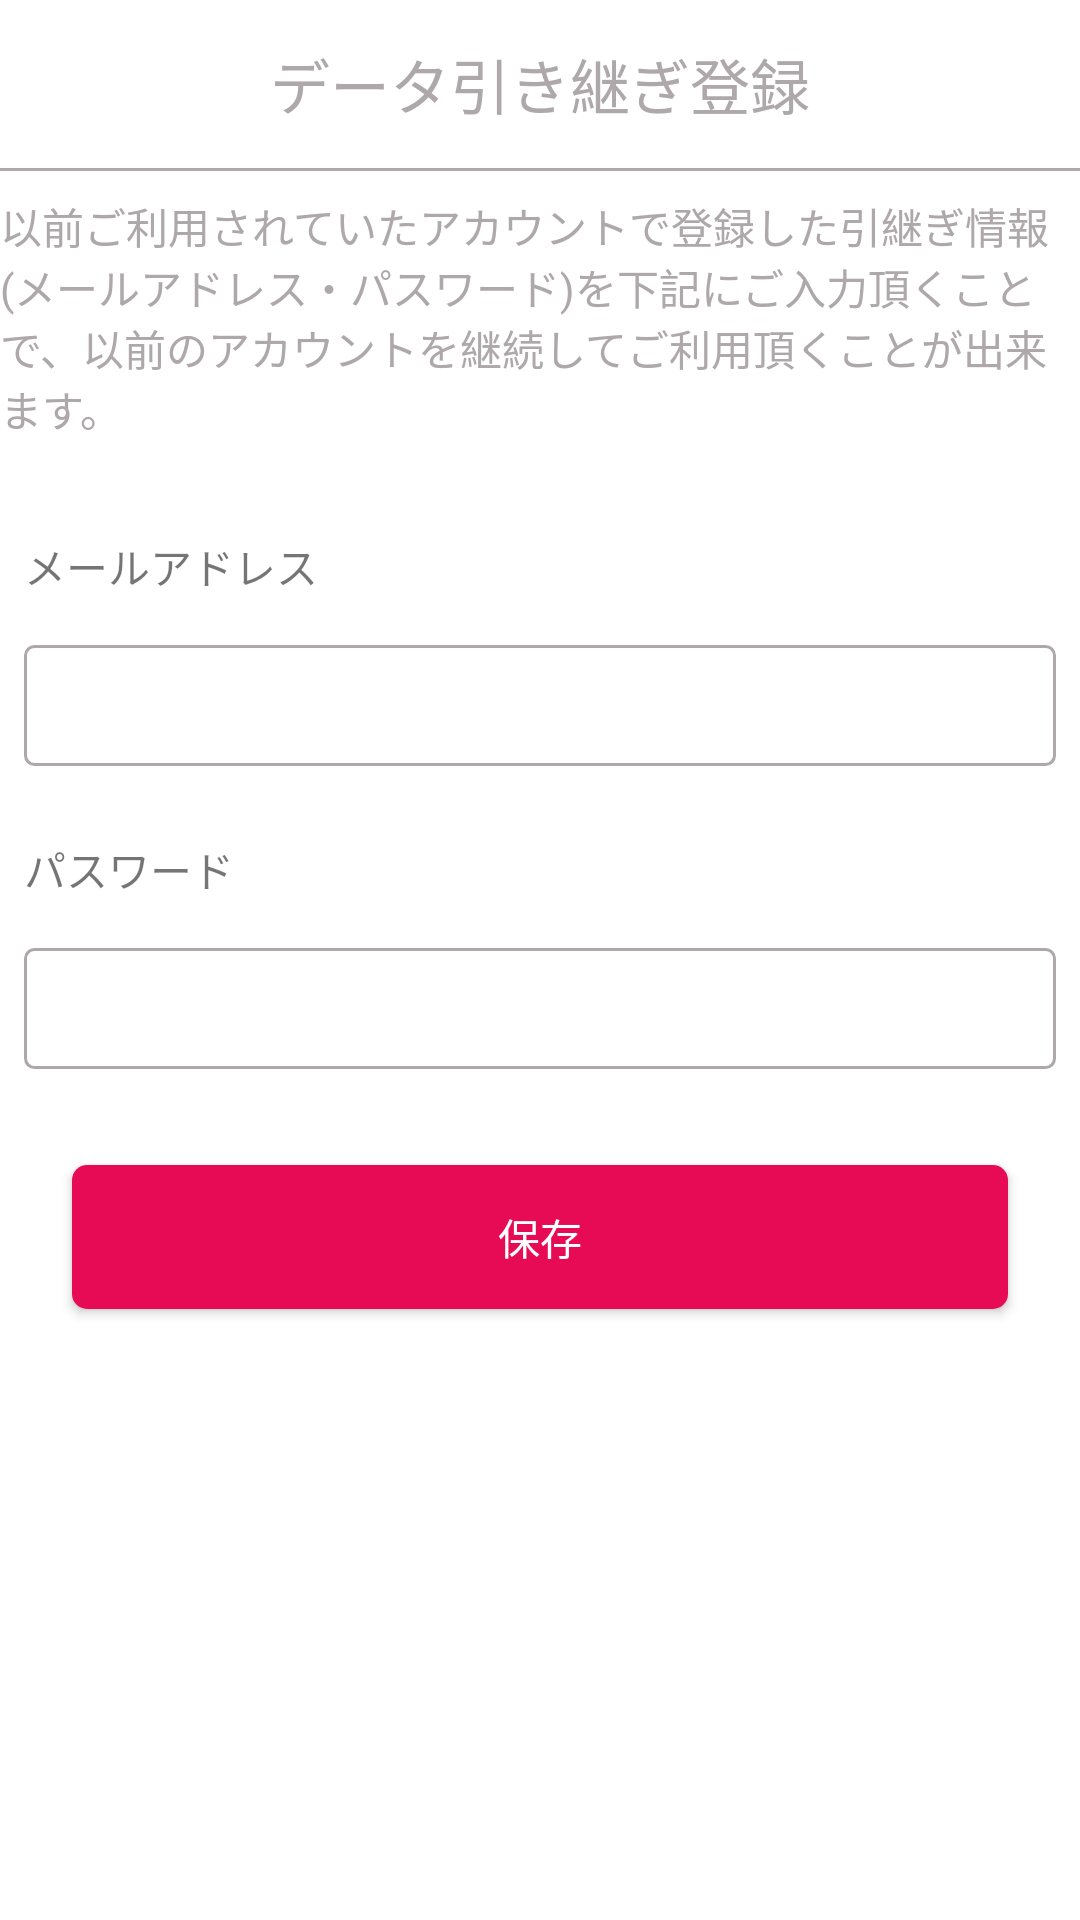

Produce the Android XML layout that renders to this screen, including the resource entries it uses.
<!-- AndroidManifest.xml: application theme Theme.MaterialComponents.Light.NoActionBar -->
<!-- res/layout/activity_change_device_register.xml -->
<?xml version="1.0" encoding="utf-8"?>
<androidx.coordinatorlayout.widget.CoordinatorLayout xmlns:android="http://schemas.android.com/apk/res/android"
    xmlns:app="http://schemas.android.com/apk/res-auto"
    xmlns:tools="http://schemas.android.com/tools"
    android:layout_width="match_parent"
    android:layout_height="match_parent"
    android:background="@color/colorWhite"
    tools:context=".ui.ChangeDeviceRegisterActivity">

    <RelativeLayout
        android:layout_width="match_parent"
        android:layout_height="match_parent">

        <com.google.android.material.appbar.AppBarLayout
            android:layout_width="match_parent"
            android:layout_height="wrap_content"
            android:id="@+id/appbarContainer"
            android:background="@color/colorWhite">

            <com.google.android.material.appbar.MaterialToolbar
                android:id="@+id/toolbarChangeDevice"
                android:layout_width="match_parent"
                android:layout_height="?attr/actionBarSize"

                app:layout_constraintEnd_toEndOf="parent"
                app:layout_constraintStart_toStartOf="parent"
                app:layout_constraintTop_toTopOf="parent"
                tools:targetApi="lollipop">

                <TextView
                    android:id="@+id/toolbar_text_fullname"
                    android:layout_width="wrap_content"
                    android:layout_height="wrap_content"
                    android:text="データ引き継ぎ登録"
                    android:textColor="@color/colorGrey"
                    style="@style/TextAppearance.AppCompat.Widget.ActionBar.Title"
                    android:layout_gravity="center" />

            </com.google.android.material.appbar.MaterialToolbar>

            <View
                android:layout_width="match_parent"
                android:layout_height="1dp"
                android:background="@color/colorGrey"
                tools:layout_editor_absoluteX="0dp" />

        </com.google.android.material.appbar.AppBarLayout>

        <TextView
            android:id="@+id/tvContent"
            android:layout_marginTop="@dimen/padding_margin_small"
            android:layout_below="@id/appbarContainer"
            android:layout_width="wrap_content"
            android:layout_height="wrap_content"
            android:text="@string/device_transfer"
            android:textColor="@color/colorGrey"
            android:layout_gravity="center" />

        <LinearLayout
            android:layout_marginTop="@dimen/padding_margin_large"
            android:layout_below="@+id/tvContent"
            android:layout_width="match_parent"
            android:orientation="vertical"
            android:layout_height="match_parent">

            <TextView
                android:layout_margin="@dimen/padding_margin_small"
                android:layout_width="match_parent"
                android:layout_height="wrap_content"
                android:text="メールアドレス"/>

            <EditText
                android:inputType="textEmailAddress"
                android:id="@+id/edtEmail"
                android:layout_margin="@dimen/padding_margin_small"
                android:layout_width="match_parent"
                android:layout_height="wrap_content"
                android:background="@drawable/custom_edittext_3"
                android:padding="@dimen/padding_margin_small"/>

            <TextView
                android:layout_marginBottom="@dimen/padding_margin_small"
                android:layout_marginTop="@dimen/padding_margin_medium"
                android:layout_marginRight="@dimen/padding_margin_small"
                android:layout_marginLeft="@dimen/padding_margin_small"
                android:layout_width="match_parent"
                android:layout_height="wrap_content"
                android:text="パスワード"/>

            <EditText
                android:inputType="textPassword"
                android:id="@+id/edtPassword"
                android:layout_margin="@dimen/padding_margin_small"
                android:layout_width="match_parent"
                android:layout_height="wrap_content"
                android:background="@drawable/custom_edittext_3"
                android:padding="@dimen/padding_margin_small"/>

            <Button
                android:id="@+id/btnSubmit"
                android:layout_width="match_parent"
                android:layout_height="wrap_content"
                android:layout_margin="@dimen/padding_margin_large"
                android:background="@drawable/custom_button_1"
                android:text="保存"
                android:textColor="@color/colorWhite"/>
        </LinearLayout>
    </RelativeLayout>

</androidx.coordinatorlayout.widget.CoordinatorLayout>
<!-- resources referenced by this layout -->
<resources>
  <color name="colorGrey">#aea8ab</color>
  <color name="colorWhite">#ffffff</color>
  <dimen name="padding_margin_large">24dp</dimen>
  <dimen name="padding_margin_medium">16dp</dimen>
  <dimen name="padding_margin_small">8dp</dimen>
  <!-- drawable custom_button_1 (drawable-v24) -->
  <?xml version="1.0" encoding="utf-8"?>
  <shape xmlns:android="http://schemas.android.com/apk/res/android" >
  
      <solid android:color="@color/colorMain" />
  
      <corners
          android:radius="5dp" />
  
  </shape>
  <!-- drawable custom_edittext_3 (drawable-v24) -->
  <?xml version="1.0" encoding="utf-8"?>
  <shape xmlns:android="http://schemas.android.com/apk/res/android" >
  
      <solid android:color="@color/colorWhite" />
  
      <corners
          android:radius="3dp" />
  
      <stroke
          android:width="1dp"
          android:color="@color/colorGrey"
          />
  </shape>
  <string name="device_transfer">以前ご利用されていたアカウントで登録した引継ぎ情報(メールアドレス・パスワード)を下記にご入力頂くことで、以前のアカウントを継続してご利用頂くことが出来ます。
      </string>
  <color name="colorMain">#e70b55</color>
</resources>
